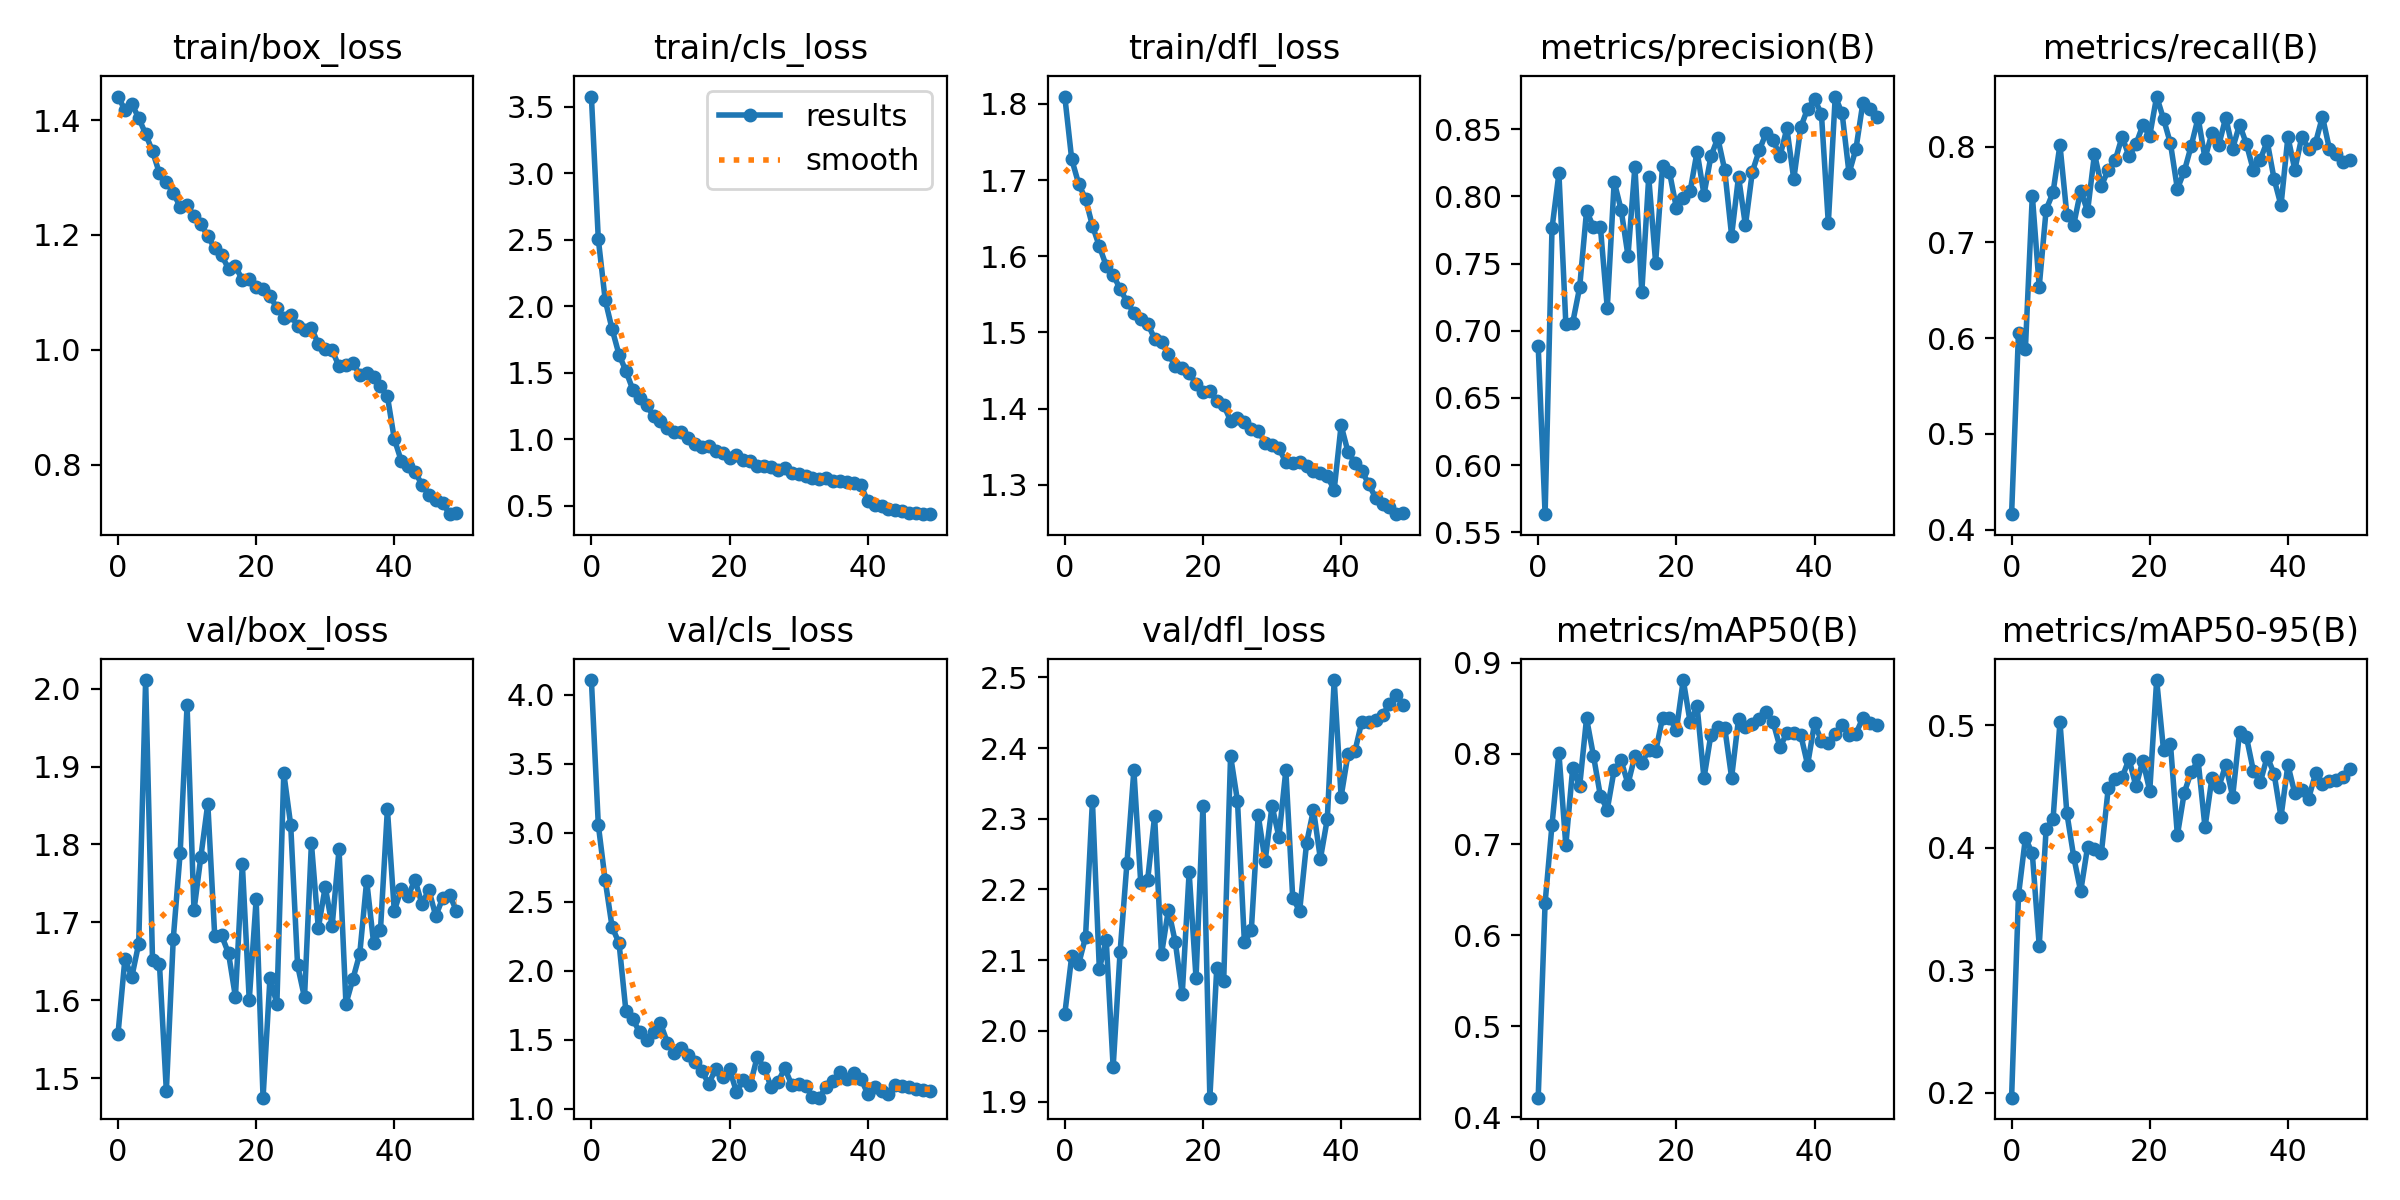

The data file committed next to this chart (first rows):
epoch, train/box_loss, train/cls_loss, train/dfl_loss, metrics/precision(B), metrics/recall(B), metrics/mAP50(B), metrics/mAP50-95(B), val/box_loss, val/cls_loss, val/dfl_loss, lr/pg0, lr/pg1, lr/pg2
0, 1.441, 3.577, 1.81, 0.6887, 0.4162, 0.4216, 0.1958, 1.557, 4.108, 2.024, 0.000207, 0.000207, 0.000207
1, 1.418, 2.506, 1.727, 0.5634, 0.6058, 0.6357, 0.3613, 1.653, 3.058, 2.105, 0.0004071, 0.0004071, 0.0004071
2, 1.428, 2.047, 1.695, 0.7762, 0.5891, 0.7217, 0.408, 1.63, 2.655, 2.094, 0.000599, 0.000599, 0.000599
3, 1.404, 1.828, 1.675, 0.8172, 0.7489, 0.8005, 0.3953, 1.673, 2.316, 2.133, 0.0005879, 0.0005879, 0.0005879
4, 1.376, 1.637, 1.64, 0.7053, 0.6538, 0.6992, 0.32, 2.011, 2.201, 2.325, 0.0005879, 0.0005879, 0.0005879
5, 1.346, 1.513, 1.613, 0.7061, 0.7341, 0.7845, 0.4154, 1.651, 1.705, 2.088, 0.0005755, 0.0005755, 0.0005755
6, 1.307, 1.373, 1.587, 0.7322, 0.7521, 0.7641, 0.4231, 1.647, 1.647, 2.128, 0.0005631, 0.0005631, 0.0005631
7, 1.292, 1.308, 1.576, 0.7891, 0.8017, 0.8388, 0.5029, 1.484, 1.554, 1.949, 0.0005508, 0.0005508, 0.0005508
8, 1.273, 1.254, 1.557, 0.7773, 0.7287, 0.7976, 0.4282, 1.679, 1.495, 2.111, 0.0005384, 0.0005384, 0.0005384
9, 1.249, 1.175, 1.54, 0.7774, 0.7185, 0.7536, 0.3924, 1.789, 1.553, 2.238, 0.000526, 0.000526, 0.000526
10, 1.252, 1.138, 1.526, 0.717, 0.7541, 0.7385, 0.3643, 1.978, 1.617, 2.369, 0.0005136, 0.0005136, 0.0005136
11, 1.233, 1.084, 1.518, 0.8109, 0.7325, 0.782, 0.4006, 1.715, 1.479, 2.209, 0.0005012, 0.0005012, 0.0005012
12, 1.219, 1.054, 1.512, 0.7902, 0.7923, 0.7924, 0.399, 1.784, 1.4, 2.214, 0.0004889, 0.0004889, 0.0004889
13, 1.198, 1.056, 1.492, 0.7558, 0.7591, 0.7667, 0.396, 1.852, 1.437, 2.303, 0.0004765, 0.0004765, 0.0004765
14, 1.177, 1.007, 1.487, 0.822, 0.7756, 0.7974, 0.449, 1.683, 1.387, 2.108, 0.0004641, 0.0004641, 0.0004641
15, 1.165, 0.9635, 1.472, 0.7287, 0.7857, 0.7893, 0.4563, 1.683, 1.337, 2.172, 0.0004518, 0.0004518, 0.0004518
16, 1.141, 0.944, 1.456, 0.8143, 0.8103, 0.8043, 0.4573, 1.66, 1.27, 2.125, 0.0004394, 0.0004394, 0.0004394
17, 1.145, 0.9499, 1.454, 0.7507, 0.7899, 0.8024, 0.4724, 1.605, 1.179, 2.052, 0.000427, 0.000427, 0.000427
18, 1.122, 0.9144, 1.448, 0.8226, 0.8023, 0.839, 0.4502, 1.775, 1.29, 2.224, 0.0004146, 0.0004146, 0.0004146
19, 1.122, 0.8952, 1.432, 0.8183, 0.8223, 0.8393, 0.4711, 1.6, 1.231, 2.075, 0.0004022, 0.0004022, 0.0004022
20, 1.109, 0.8589, 1.422, 0.7915, 0.8114, 0.8258, 0.4465, 1.73, 1.284, 2.319, 0.0003899, 0.0003899, 0.0003899
21, 1.105, 0.879, 1.423, 0.7985, 0.8522, 0.8809, 0.5369, 1.475, 1.121, 1.905, 0.0003775, 0.0003775, 0.0003775
22, 1.093, 0.8481, 1.41, 0.804, 0.8287, 0.8343, 0.4795, 1.629, 1.208, 2.089, 0.0003651, 0.0003651, 0.0003651
23, 1.073, 0.8375, 1.405, 0.8333, 0.8032, 0.8523, 0.4847, 1.596, 1.172, 2.07, 0.0003527, 0.0003527, 0.0003527
24, 1.056, 0.8005, 1.384, 0.8013, 0.7558, 0.7729, 0.4102, 1.891, 1.374, 2.389, 0.0003404, 0.0003404, 0.0003404
25, 1.06, 0.8031, 1.388, 0.8297, 0.7742, 0.8206, 0.4451, 1.825, 1.295, 2.325, 0.000328, 0.000328, 0.000328
26, 1.042, 0.7915, 1.383, 0.8434, 0.8007, 0.8293, 0.4618, 1.645, 1.159, 2.125, 0.0003156, 0.0003156, 0.0003156
27, 1.035, 0.7697, 1.374, 0.8197, 0.83, 0.8286, 0.4713, 1.604, 1.193, 2.142, 0.0003033, 0.0003033, 0.0003033
28, 1.038, 0.7826, 1.371, 0.7708, 0.7877, 0.7737, 0.4166, 1.801, 1.292, 2.305, 0.0002909, 0.0002909, 0.0002909
29, 1.01, 0.747, 1.356, 0.8147, 0.8141, 0.8381, 0.4568, 1.693, 1.171, 2.24, 0.0002785, 0.0002785, 0.0002785
30, 1.002, 0.74, 1.353, 0.7784, 0.8017, 0.8289, 0.4496, 1.746, 1.179, 2.318, 0.0002661, 0.0002661, 0.0002661
31, 0.999, 0.7256, 1.348, 0.8183, 0.8302, 0.8325, 0.4678, 1.696, 1.165, 2.274, 0.0002538, 0.0002538, 0.0002538
32, 0.9712, 0.7075, 1.329, 0.8342, 0.7979, 0.8375, 0.4417, 1.794, 1.084, 2.369, 0.0002414, 0.0002414, 0.0002414
33, 0.9738, 0.7034, 1.328, 0.8471, 0.823, 0.8458, 0.4943, 1.595, 1.079, 2.188, 0.000229, 0.000229, 0.000229
34, 0.9773, 0.7074, 1.331, 0.8421, 0.8026, 0.8347, 0.4903, 1.627, 1.16, 2.17, 0.0002166, 0.0002166, 0.0002166
35, 0.9565, 0.6855, 1.325, 0.8299, 0.7753, 0.8071, 0.4628, 1.66, 1.203, 2.265, 0.0002043, 0.0002043, 0.0002043
36, 0.9599, 0.6883, 1.318, 0.8506, 0.7863, 0.8225, 0.4533, 1.754, 1.266, 2.313, 0.0001919, 0.0001919, 0.0001919
37, 0.9527, 0.6754, 1.316, 0.8128, 0.8055, 0.8231, 0.4744, 1.674, 1.215, 2.243, 0.0001795, 0.0001795, 0.0001795
38, 0.9369, 0.6686, 1.311, 0.8513, 0.7661, 0.8209, 0.4604, 1.691, 1.259, 2.3, 0.0001671, 0.0001671, 0.0001671
39, 0.9192, 0.6595, 1.294, 0.8652, 0.7386, 0.7877, 0.4253, 1.845, 1.216, 2.496, 0.0001547, 0.0001547, 0.0001547
40, 0.8446, 0.5335, 1.378, 0.8721, 0.81, 0.8333, 0.4676, 1.714, 1.109, 2.331, 0.0001424, 0.0001424, 0.0001424
41, 0.8068, 0.503, 1.343, 0.8615, 0.7758, 0.8139, 0.4444, 1.743, 1.156, 2.391, 0.00013, 0.00013, 0.00013
42, 0.797, 0.4964, 1.329, 0.78, 0.8096, 0.8115, 0.4473, 1.734, 1.126, 2.396, 0.0001176, 0.0001176, 0.0001176
43, 0.7874, 0.4737, 1.318, 0.8743, 0.7979, 0.8219, 0.4402, 1.754, 1.106, 2.438, 0.0001052, 0.0001052, 0.0001052
44, 0.7651, 0.4652, 1.301, 0.8617, 0.804, 0.8318, 0.4607, 1.724, 1.173, 2.437, 9.2875e-05, 9.2875e-05, 9.2875e-05
45, 0.7476, 0.4607, 1.283, 0.8172, 0.8312, 0.8205, 0.4519, 1.742, 1.164, 2.44, 8.05e-05, 8.05e-05, 8.05e-05
46, 0.7382, 0.448, 1.276, 0.8354, 0.7979, 0.8218, 0.4541, 1.708, 1.159, 2.446, 6.8125e-05, 6.8125e-05, 6.8125e-05
47, 0.7335, 0.4477, 1.272, 0.8695, 0.7924, 0.8393, 0.455, 1.731, 1.14, 2.463, 5.575e-05, 5.575e-05, 5.575e-05
48, 0.7137, 0.4414, 1.262, 0.865, 0.7836, 0.8331, 0.4577, 1.735, 1.132, 2.475, 4.3375e-05, 4.3375e-05, 4.3375e-05
49, 0.7156, 0.4372, 1.264, 0.8588, 0.7862, 0.8309, 0.464, 1.715, 1.124, 2.462, 3.1e-05, 3.1e-05, 3.1e-05
